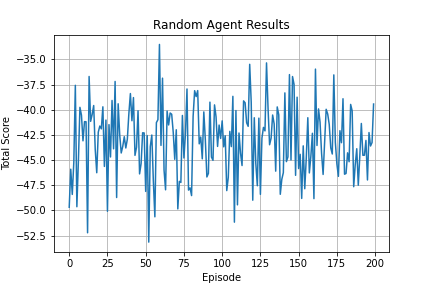

The file beside this chart, header and first rows:
0, -49.681896881721606
1, -45.9
2, -48.41
3, -45.24
4, -37.57
5, -49.63
6, -45.06
7, -39.76
8, -40.53
9, -43.08
10, -41.18
11, -41.19
12, -52.22
13, -36.69
14, -41.15
15, -40.46
16, -39.58
17, -43.92
18, -46.25
19, -42.22
20, -41.62
21, -41.9
22, -39.71
23, -45.63
24, -41.02
25, -50.09
26, -41.48
27, -44.69
28, -39.08
29, -43.88
30, -37.19
31, -48.72
32, -39.41
33, -42.47
34, -44.29
35, -43.64
36, -42.67
37, -43.8
38, -42.92
39, -40.38
40, -38.39
41, -41.09
42, -38.79
43, -44.53
44, -43.73
45, -40.1
46, -46.37
47, -45.35
48, -42.29
49, -42.3
50, -48.11
51, -42.56
52, -53.15
53, -43.67
54, -42.51
55, -47.05
56, -50.63
57, -41.28
58, -40.98
59, -33.51
60, -43.54
... 139 more rows
